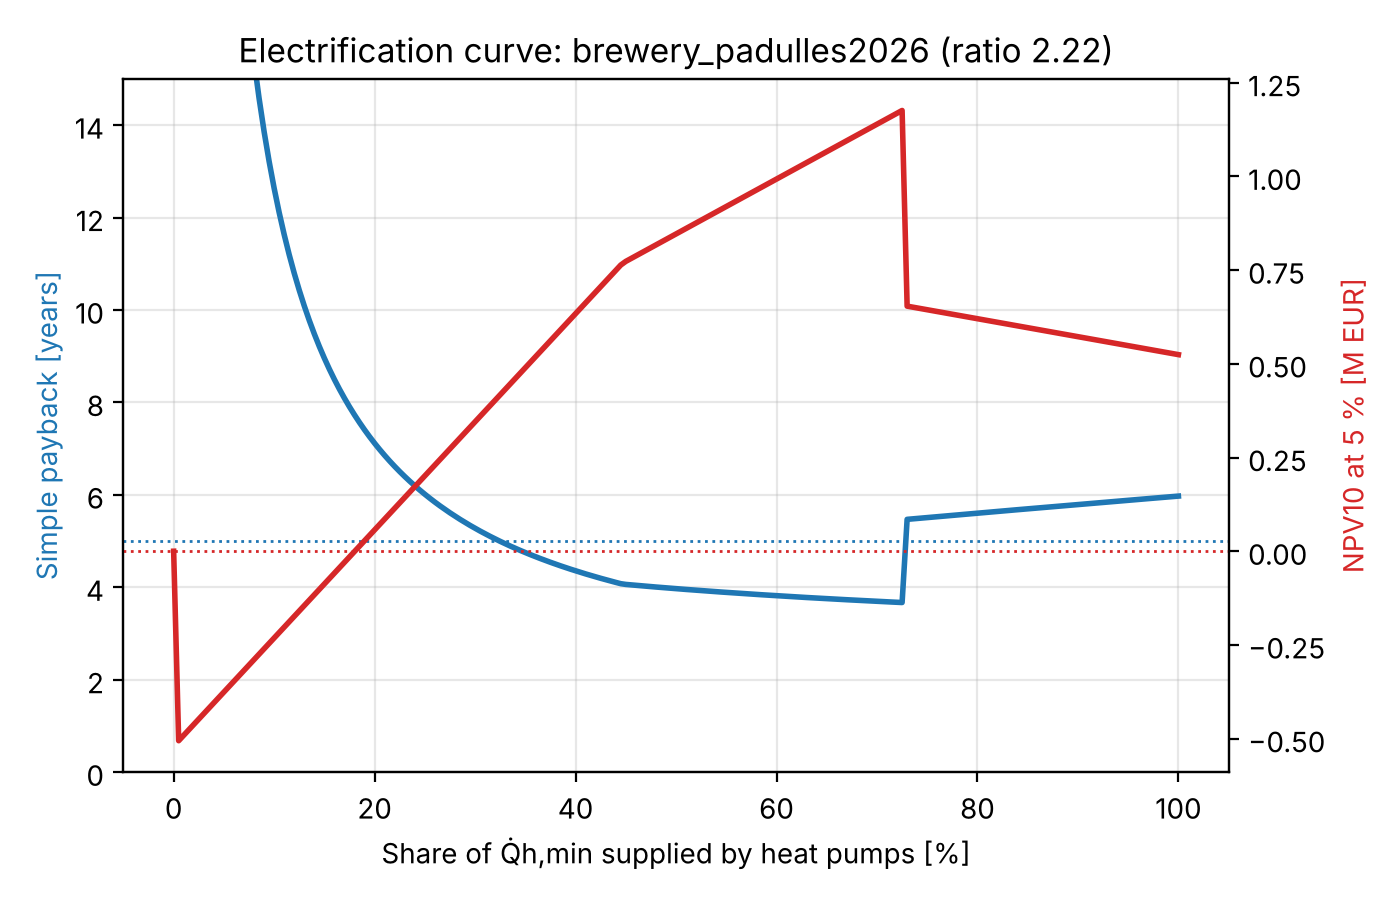

Source data for this figure (header and first rows):
fraction_of_Qh_min, option, capex_EUR, opex_EUR, savings_EUR, payback_years, npv_EUR, gas_fuel_MWh, electricity_MWh, co2_t, co2_avoided_t, primary_energy_MWh, primary_energy_reduction, gas_reduction
0.0, 0.0 %, 0.0, 690641, 0.0, , 0.0, 11884, 723.9, 2240, 0.0, 13260, 0.0, 0.0
0.005, 0.5 %, 523766, 688286, 2355, 222.4, -505578, 11825, 729.9, 2230, 10.17, 13212, 0.0036, 0.005
0.01, 1.0 %, 527532, 685931, 4711, 112, -491156, 11766, 736, 2220, 20.33, 13164, 0.0072, 0.01
0.015, 1.5 %, 531298, 683575, 7066, 75.19, -476734, 11706, 742, 2210, 30.5, 13116, 0.0108, 0.015
0.02, 2.0 %, 535064, 681220, 9422, 56.79, -462312, 11647, 748.1, 2200, 40.67, 13068, 0.0145, 0.02
0.025, 2.5 %, 538829, 678864, 11777, 45.75, -447890, 11587, 754.1, 2190, 50.84, 13020, 0.0181, 0.025
0.03, 3.0 %, 542595, 676509, 14133, 38.39, -433468, 11528, 760.2, 2179, 61, 12972, 0.0217, 0.03
0.035, 3.5 %, 546361, 674154, 16488, 33.14, -419045, 11468, 766.2, 2169, 71.17, 12924, 0.0253, 0.035
0.04, 4.0 %, 550127, 671798, 18843, 29.19, -404623, 11409, 772.3, 2159, 81.34, 12876, 0.0289, 0.04
0.045, 4.5 %, 553893, 669443, 21199, 26.13, -390201, 11350, 778.3, 2149, 91.5, 12828, 0.0325, 0.045
0.05, 5.0 %, 557659, 667087, 23554, 23.68, -375779, 11290, 784.4, 2139, 101.7, 12781, 0.0361, 0.05
0.055, 5.5 %, 561425, 664732, 25910, 21.67, -361357, 11231, 790.4, 2129, 111.8, 12733, 0.0398, 0.055
0.06, 6.0 %, 565191, 662376, 28265, 20, -346935, 11171, 796.5, 2118, 122, 12685, 0.0434, 0.06
0.065, 6.5 %, 568956, 660021, 30621, 18.58, -332513, 11112, 802.5, 2108, 132.2, 12637, 0.047, 0.065
0.07, 7.0 %, 572722, 657666, 32976, 17.37, -318091, 11053, 808.6, 2098, 142.3, 12589, 0.0506, 0.07
0.075, 7.5 %, 576488, 655310, 35331, 16.32, -303669, 10993, 814.7, 2088, 152.5, 12541, 0.0542, 0.075
0.08, 8.0 %, 580254, 652955, 37687, 15.4, -289247, 10934, 820.7, 2078, 162.7, 12493, 0.0578, 0.08
0.085, 8.5 %, 584020, 650599, 40042, 14.59, -274825, 10874, 826.8, 2068, 172.8, 12445, 0.0614, 0.085
0.09, 9.0 %, 587786, 648244, 42398, 13.86, -260403, 10815, 832.8, 2057, 183, 12397, 0.0651, 0.09
0.095, 9.5 %, 591552, 645888, 44753, 13.22, -245981, 10755, 838.9, 2047, 193.2, 12349, 0.0687, 0.095
0.1, 10.0 %, 595318, 643533, 47108, 12.64, -231559, 10696, 844.9, 2037, 203.3, 12301, 0.0723, 0.1
0.105, 10.5 %, 599084, 641178, 49464, 12.11, -217136, 10637, 851, 2027, 213.5, 12253, 0.0759, 0.105
0.11, 11.0 %, 602849, 638822, 51819, 11.63, -202714, 10577, 857, 2017, 223.7, 12205, 0.0795, 0.11
0.115, 11.5 %, 606615, 636467, 54175, 11.2, -188292, 10518, 863.1, 2007, 233.8, 12158, 0.0831, 0.115
0.12, 12.0 %, 610381, 634111, 56530, 10.8, -173870, 10458, 869.1, 1996, 244, 12110, 0.0867, 0.12
0.125, 12.5 %, 614147, 631756, 58886, 10.43, -159448, 10399, 875.2, 1986, 254.2, 12062, 0.0904, 0.125
0.13, 13.0 %, 617913, 629400, 61241, 10.09, -145026, 10339, 881.2, 1976, 264.3, 12014, 0.094, 0.13
0.135, 13.5 %, 621679, 627045, 63596, 9.775, -130604, 10280, 887.3, 1966, 274.5, 11966, 0.0976, 0.135
0.14, 14.0 %, 625445, 624690, 65952, 9.483, -116182, 10221, 893.3, 1956, 284.7, 11918, 0.1012, 0.14
0.145, 14.5 %, 629211, 622334, 68307, 9.211, -101760, 10161, 899.4, 1946, 294.8, 11870, 0.1048, 0.145
0.15, 15.0 %, 632976, 619979, 70663, 8.958, -87338, 10102, 905.4, 1935, 305, 11822, 0.1084, 0.15
0.155, 15.5 %, 636742, 617623, 73018, 8.72, -72916, 10042, 911.5, 1925, 315.2, 11774, 0.112, 0.155
0.16, 16.0 %, 640508, 615268, 75374, 8.498, -58494, 9983, 917.5, 1915, 325.4, 11726, 0.1157, 0.16
0.165, 16.5 %, 644274, 612913, 77729, 8.289, -44072, 9924, 923.6, 1905, 335.5, 11678, 0.1193, 0.165
0.17, 17.0 %, 648040, 610557, 80084, 8.092, -29649, 9864, 929.7, 1895, 345.7, 11630, 0.1229, 0.17
0.175, 17.5 %, 651806, 608202, 82440, 7.906, -15227, 9805, 935.7, 1885, 355.9, 11583, 0.1265, 0.175
0.18, 18.0 %, 655572, 605846, 84795, 7.731, -805.3, 9745, 941.8, 1874, 366, 11535, 0.1301, 0.18
0.185, 18.5 %, 659338, 603491, 87151, 7.566, 13617, 9686, 947.8, 1864, 376.2, 11487, 0.1337, 0.185
0.19, 19.0 %, 663104, 601135, 89506, 7.409, 28039, 9626, 953.9, 1854, 386.4, 11439, 0.1373, 0.19
0.195, 19.5 %, 666869, 598780, 91862, 7.26, 42461, 9567, 959.9, 1844, 396.5, 11391, 0.1409, 0.195
0.2, 20.0 %, 670635, 596425, 94217, 7.118, 56883, 9508, 966, 1834, 406.7, 11343, 0.1446, 0.2
0.205, 20.5 %, 674401, 594069, 96572, 6.983, 71305, 9448, 972, 1824, 416.9, 11295, 0.1482, 0.205
0.21, 21.0 %, 678167, 591714, 98928, 6.855, 85727, 9389, 978.1, 1813, 427, 11247, 0.1518, 0.21
0.215, 21.5 %, 681933, 589358, 101283, 6.733, 100149, 9329, 984.1, 1803, 437.2, 11199, 0.1554, 0.215
0.22, 22.0 %, 685699, 587003, 103639, 6.616, 114571, 9270, 990.2, 1793, 447.4, 11151, 0.159, 0.22
0.225, 22.5 %, 689465, 584647, 105994, 6.505, 128993, 9210, 996.2, 1783, 457.5, 11103, 0.1626, 0.225
0.23, 23.0 %, 693231, 582292, 108349, 6.398, 143415, 9151, 1002, 1773, 467.7, 11055, 0.1662, 0.23
0.235, 23.5 %, 696996, 579937, 110705, 6.296, 157838, 9092, 1008, 1763, 477.9, 11007, 0.1699, 0.235
0.24, 24.0 %, 700762, 577581, 113060, 6.198, 172260, 9032, 1014, 1752, 488, 10960, 0.1735, 0.24
0.245, 24.5 %, 704528, 575226, 115416, 6.104, 186682, 8973, 1020, 1742, 498.2, 10912, 0.1771, 0.245
0.25, 25.0 %, 708294, 572870, 117771, 6.014, 201104, 8913, 1027, 1732, 508.4, 10864, 0.1807, 0.25
0.255, 25.5 %, 712060, 570515, 120127, 5.928, 215526, 8854, 1033, 1722, 518.5, 10816, 0.1843, 0.255
0.26, 26.0 %, 715826, 568159, 122482, 5.844, 229948, 8794, 1039, 1712, 528.7, 10768, 0.1879, 0.26
0.265, 26.5 %, 719592, 565804, 124837, 5.764, 244370, 8735, 1045, 1702, 538.9, 10720, 0.1915, 0.265
0.27, 27.0 %, 723358, 563449, 127193, 5.687, 258792, 8676, 1051, 1691, 549, 10672, 0.1952, 0.27
0.275, 27.5 %, 727124, 561093, 129548, 5.613, 273214, 8616, 1057, 1681, 559.2, 10624, 0.1988, 0.275
0.28, 28.0 %, 730889, 558738, 131904, 5.541, 287636, 8557, 1063, 1671, 569.4, 10576, 0.2024, 0.28
0.285, 28.5 %, 734655, 556382, 134259, 5.472, 302058, 8497, 1069, 1661, 579.5, 10528, 0.206, 0.285
0.29, 29.0 %, 738421, 554027, 136615, 5.405, 316480, 8438, 1075, 1651, 589.7, 10480, 0.2096, 0.29
0.295, 29.5 %, 742187, 551671, 138970, 5.341, 330902, 8379, 1081, 1641, 599.9, 10432, 0.2132, 0.295
... 141 more rows
